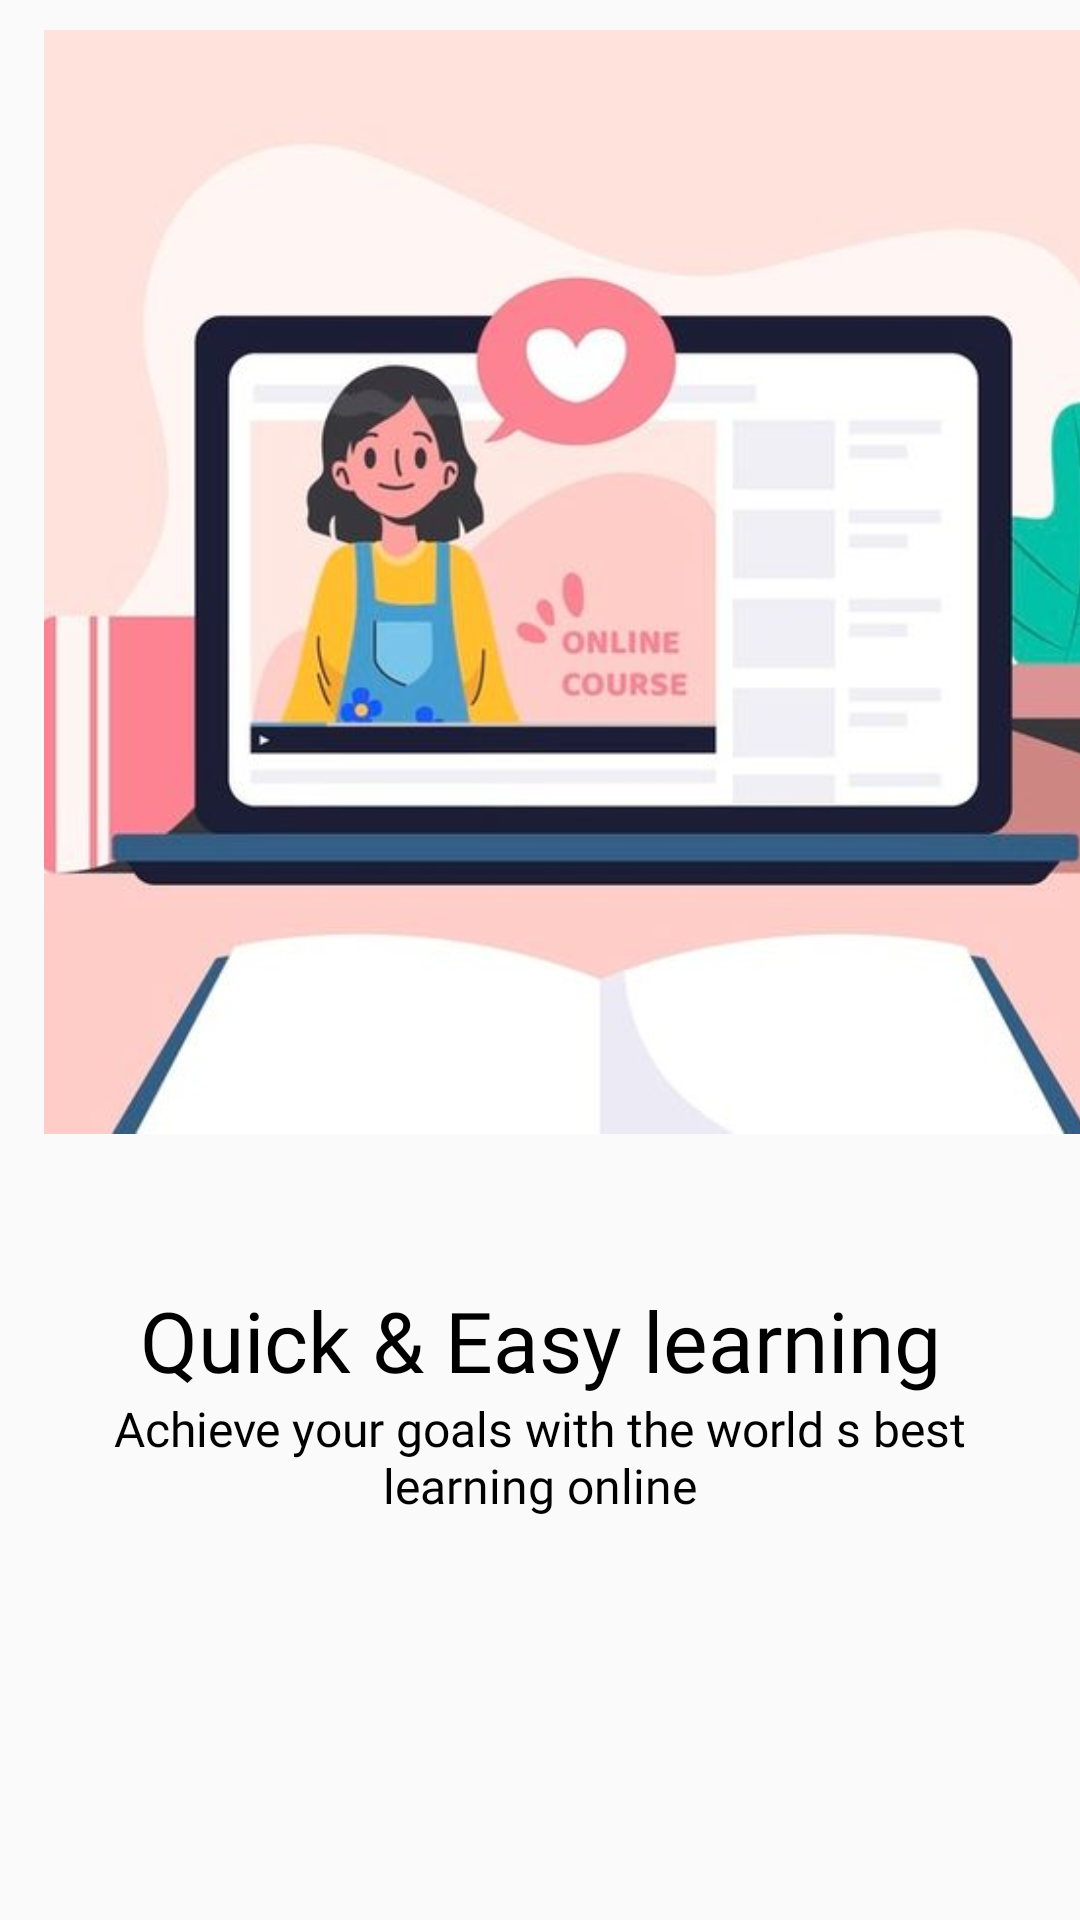

Produce the Android XML layout that renders to this screen, including the resource entries it uses.
<!-- AndroidManifest.xml: application theme Theme.FinalProject -->
<!-- res/layout/slider_layout.xml -->
<?xml version="1.0" encoding="utf-8"?>
    <LinearLayout xmlns:android="http://schemas.android.com/apk/res/android"
        android:layout_width="match_parent"
        android:layout_height="match_parent"
        xmlns:app="http://schemas.android.com/apk/res-auto"
        android:orientation="vertical"
        app:flow_horizontalAlign="center">

    <ImageView
        android:id="@+id/titleImage"
        android:layout_width="397dp"
        android:layout_height="368dp"
        android:layout_marginTop="10dp"
        android:src="@drawable/elearn" />

    <TextView
            android:id="@+id/texttitle"
            android:layout_width="match_parent"
            android:layout_height="wrap_content"
            android:layout_marginTop="50dp"
            android:fontFamily="@font/poppins_bold"
            android:text="@string/heading_one"
            android:textAlignment="center"
            android:textColor="@color/black"
            android:textSize="28dp" />

        <TextView
            android:id="@+id/textdeccription"
            android:layout_width="match_parent"
            android:layout_height="wrap_content"
            android:layout_marginHorizontal="30dp"
            android:fontFamily="@font/poppins"
            android:text="@string/desc_one"
            android:textAlignment="center"
            android:textColor="@color/black"
            android:textSize="16dp" />

    </LinearLayout>
<!-- resources referenced by this layout -->
<resources>
  <color name="black">#FF000000</color>
  <!-- drawable elearn: jpg bitmap (drawable, 26944 bytes) -->
  <string name="desc_one">Achieve your goals with the world s best learning online</string>
  <string name="heading_one">Quick &amp; Easy learning</string>
  <style name="Theme.FinalProject" parent="Theme.AppCompat.Light.NoActionBar">
          
          <item name="colorPrimary">@color/purple_500</item>
          <item name="colorPrimaryVariant">@color/purple_700</item>
          <item name="colorOnPrimary">@color/white</item>
          
          <item name="colorSecondary">@color/teal_200</item>
          <item name="colorSecondaryVariant">@color/teal_700</item>
          <item name="colorOnSecondary">@color/black</item>
          
          <item name="android:statusBarColor">@color/white</item>
          
  
      </style>
  <color name="purple_500">#FF6200EE</color>
  <color name="purple_700">#FF3700B3</color>
  <color name="white">#FFFFFFFF</color>
  
  
      //onboarding colors
  <color name="teal_200">#FF03DAC5</color>
  <color name="teal_700">#FF018786</color>
</resources>
